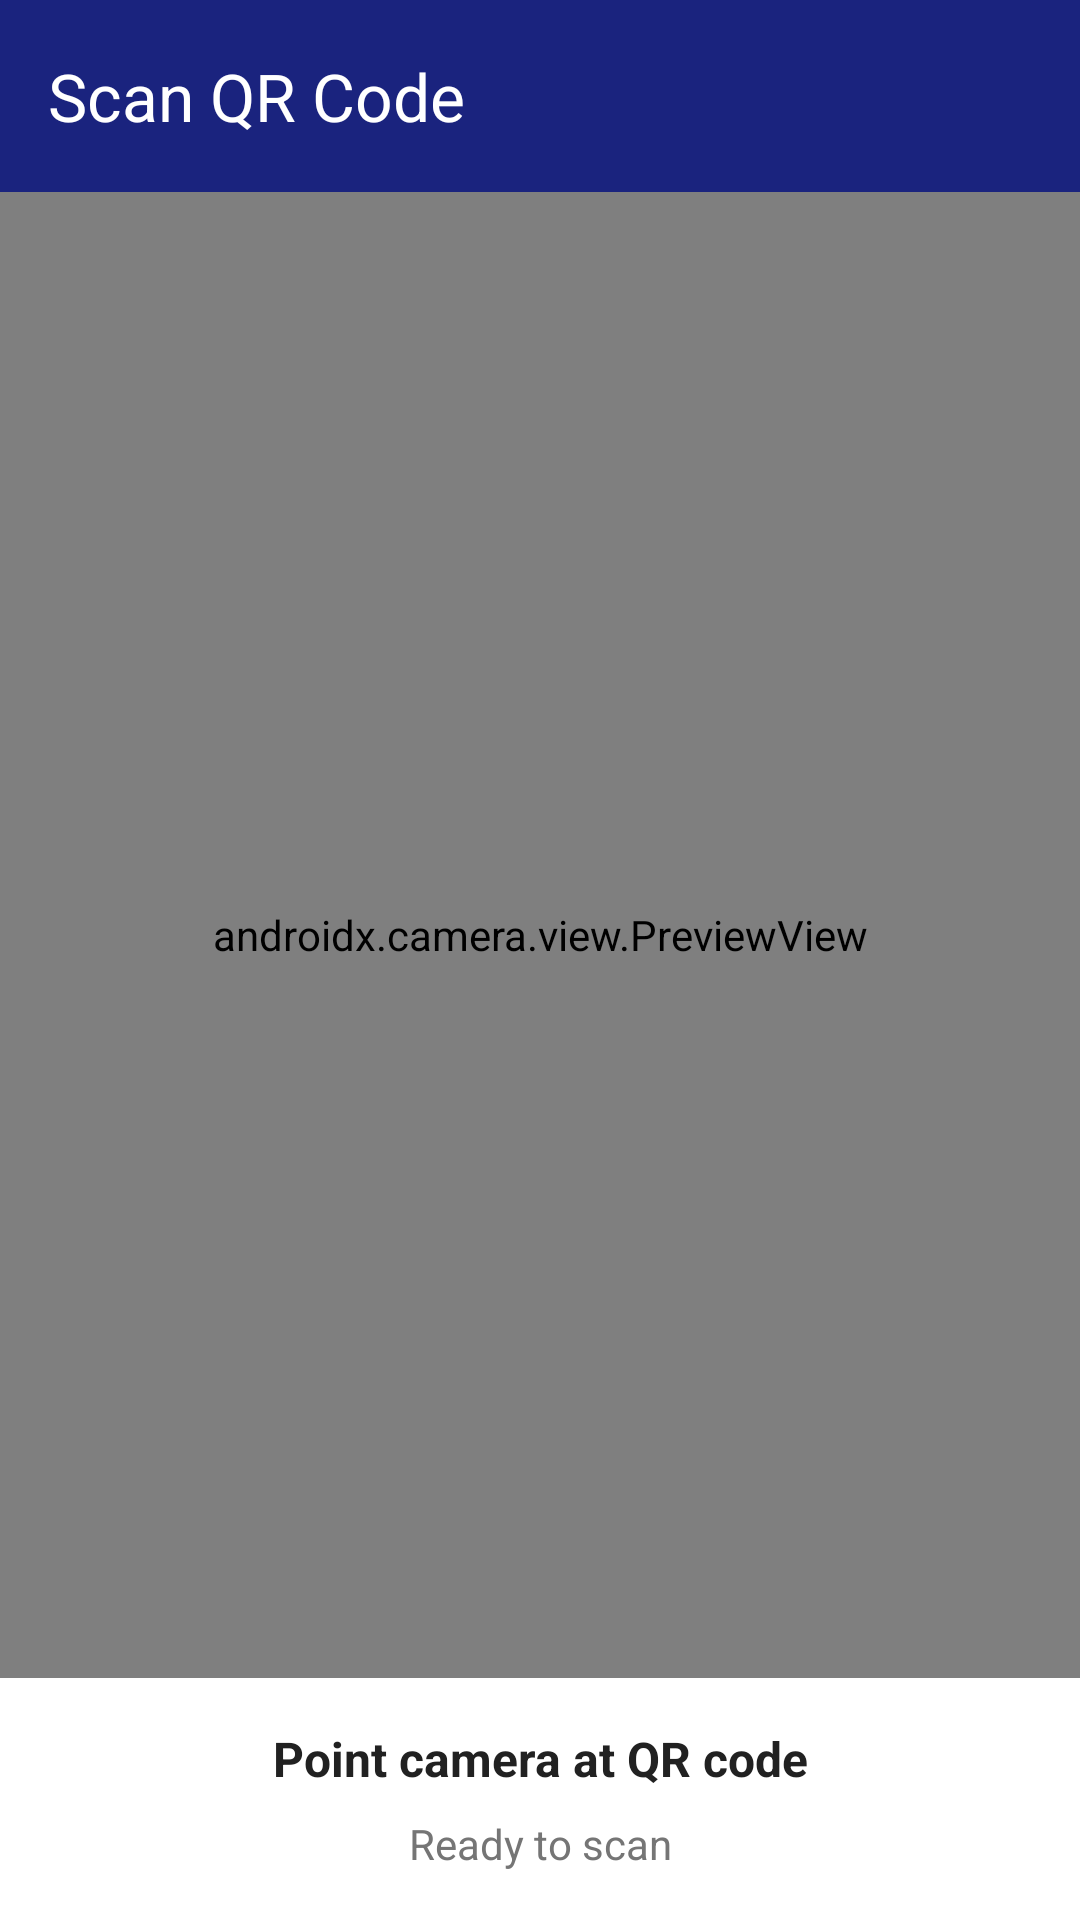

Write the Android layout XML for this screen, with the resource values it uses.
<!-- AndroidManifest.xml: activity theme Theme.QRyptEye -->
<!-- res/layout/activity_scan_qr.xml -->
<?xml version="1.0" encoding="utf-8"?>
<androidx.coordinatorlayout.widget.CoordinatorLayout xmlns:android="http://schemas.android.com/apk/res/android"
    xmlns:app="http://schemas.android.com/apk/res-auto"
    xmlns:tools="http://schemas.android.com/tools"
    android:layout_width="match_parent"
    android:layout_height="match_parent"
    android:background="@color/background"
    tools:context=".ui.ScanQRActivity">

    <com.google.android.material.appbar.AppBarLayout
        android:layout_width="match_parent"
        android:layout_height="wrap_content"
        android:theme="@style/ThemeOverlay.AppCompat.Dark.ActionBar">

        <com.google.android.material.appbar.MaterialToolbar
            android:id="@+id/toolbar"
            android:layout_width="match_parent"
            android:layout_height="?attr/actionBarSize"
            android:background="?attr/colorPrimary"
            app:navigationIcon="@drawable/ic_arrow_back"
            app:title="@string/scan_qr_title"
            app:titleTextColor="?attr/colorOnPrimary" />

    </com.google.android.material.appbar.AppBarLayout>

    <androidx.constraintlayout.widget.ConstraintLayout
        android:layout_width="match_parent"
        android:layout_height="match_parent"
        app:layout_behavior="@string/appbar_scrolling_view_behavior">

        
        <androidx.camera.view.PreviewView
            android:id="@+id/camera_preview"
            android:layout_width="match_parent"
            android:layout_height="0dp"
            app:layout_constraintBottom_toTopOf="@+id/scan_overlay"
            app:layout_constraintTop_toTopOf="parent" />

        
        <LinearLayout
            android:id="@+id/scan_overlay"
            android:layout_width="match_parent"
            android:layout_height="wrap_content"
            android:background="@color/surface"
            android:orientation="vertical"
            android:padding="16dp"
            app:layout_constraintBottom_toBottomOf="parent">

            <TextView
                android:layout_width="match_parent"
                android:layout_height="wrap_content"
                android:gravity="center"
                android:text="@string/point_camera_at_qr"
                android:textColor="@color/text_primary"
                android:textSize="16sp"
                android:textStyle="bold" />

            <TextView
                android:id="@+id/scan_status"
                android:layout_width="match_parent"
                android:layout_height="wrap_content"
                android:layout_marginTop="8dp"
                android:gravity="center"
                android:text="Ready to scan"
                android:textColor="@color/text_secondary"
                android:textSize="14sp" />

        </LinearLayout>

    </androidx.constraintlayout.widget.ConstraintLayout>

    
    <com.google.android.material.card.MaterialCardView
        android:id="@+id/decrypted_message_card"
        android:layout_width="match_parent"
        android:layout_height="wrap_content"
        android:layout_gravity="bottom"
        android:layout_margin="16dp"
        android:visibility="gone"
        app:cardBackgroundColor="@color/surface"
        app:cardCornerRadius="12dp"
        app:cardElevation="8dp">

        <LinearLayout
            android:layout_width="match_parent"
            android:layout_height="wrap_content"
            android:orientation="vertical"
            android:padding="20dp">

            <TextView
                android:layout_width="match_parent"
                android:layout_height="wrap_content"
                android:layout_marginBottom="16dp"
                android:gravity="center"
                android:text="@string/message_verified"
                android:textColor="@color/success"
                android:textSize="18sp"
                android:textStyle="bold" />

            <TextView
                android:id="@+id/decrypted_message_text"
                android:layout_width="match_parent"
                android:layout_height="wrap_content"
                android:layout_marginBottom="16dp"
                android:background="@color/background"
                android:padding="12dp"
                android:textColor="@color/text_primary"
                android:textSize="16sp" />

            <LinearLayout
                android:layout_width="match_parent"
                android:layout_height="wrap_content"
                android:orientation="horizontal">

                <com.google.android.material.button.MaterialButton
                    android:id="@+id/copy_message_button"
                    style="@style/Widget.Material3.Button.OutlinedButton"
                    android:layout_width="0dp"
                    android:layout_height="wrap_content"
                    android:layout_marginEnd="8dp"
                    android:layout_weight="1"
                    android:text="Copy" />

                <com.google.android.material.button.MaterialButton
                    android:id="@+id/close_message_button"
                    android:layout_width="0dp"
                    android:layout_height="wrap_content"
                    android:layout_marginStart="8dp"
                    android:layout_weight="1"
                    android:text="@string/ok" />

            </LinearLayout>

        </LinearLayout>

    </com.google.android.material.card.MaterialCardView>

</androidx.coordinatorlayout.widget.CoordinatorLayout>
<!-- resources referenced by this layout -->
<resources>
  <color name="background">#FAFAFA</color>
  <color name="success">#388E3C</color>
  <color name="surface">#FFFFFF</color>
  <color name="text_primary">#212121</color>
  <color name="text_secondary">#757575</color>
  <string name="message_verified">Message verified and decrypted successfully</string>
  <string name="ok">OK</string>
  <string name="point_camera_at_qr">Point camera at QR code</string>
  <string name="scan_qr_title">Scan QR Code</string>
  <style name="Theme.QRyptEye" parent="Theme.Material3.DayNight.NoActionBar">
          
          <item name="colorPrimary">@color/primary</item>
          <item name="colorPrimaryVariant">@color/primary_variant</item>
          <item name="colorOnPrimary">@color/on_primary</item>
          
          <item name="colorSecondary">@color/secondary</item>
          <item name="colorSecondaryVariant">@color/secondary_variant</item>
          <item name="colorOnSecondary">@color/on_secondary</item>
          
          <item name="android:statusBarColor">?attr/colorPrimaryVariant</item>
          
          <item name="android:colorBackground">@color/background</item>
          <item name="colorSurface">@color/surface</item>
          <item name="colorOnBackground">@color/on_background</item>
          <item name="colorOnSurface">@color/on_surface</item>
          
          <item name="colorError">@color/error</item>
          <item name="colorOnError">@color/on_error</item>
          
          <item name="popupMenuStyle">@style/PopupMenuStyle</item>
          <item name="actionOverflowMenuStyle">@style/PopupMenuStyle</item>
          <item name="android:actionOverflowButtonStyle">@style/ActionOverflowButtonStyle</item>
          <item name="android:popupMenuStyle">@style/PopupMenuStyle</item>
          <item name="android:itemTextAppearance">@style/PopupMenuItemText</item>
      </style>
  <color name="primary">#1A237E</color>
  <color name="primary_variant">#1565C0</color>
  <color name="on_primary">#FFFFFF</color>
  <color name="secondary">#00BCD4</color>
  <color name="secondary_variant">#0097A7</color>
  <color name="on_secondary">#000000</color>
  <color name="on_background">#212121</color>
  <color name="on_surface">#212121</color>
  <color name="error">#D32F2F</color>
  <color name="on_error">#FFFFFF</color>
  <style name="PopupMenuStyle" parent="Widget.Material3.PopupMenu">
          
          <item name="android:popupBackground">@color/menu_background</item>
          
          <item name="android:textColor">@color/menu_text</item>
          <item name="android:itemBackground">@color/menu_background</item>
      </style>
  <style name="ActionOverflowButtonStyle" parent="Widget.AppCompat.ActionButton.Overflow">
          <item name="android:src">@drawable/ic_more_vert</item>
          <item name="android:contentDescription">More options</item>
          <item name="android:background">?attr/selectableItemBackgroundBorderless</item>
          <item name="android:tint">@color/on_primary</item>
      </style>
  <style name="PopupMenuItemText" parent="TextAppearance.Material3.BodyLarge">
          <item name="android:textColor">@color/menu_text</item>
      </style>
  <color name="menu_background">#FFFFFF</color>
  <color name="menu_text">#000000</color>
  <!-- drawable ic_more_vert (drawable) -->
  <vector xmlns:android="http://schemas.android.com/apk/res/android"
      android:width="24dp"
      android:height="24dp"
      android:viewportWidth="24"
      android:viewportHeight="24"
      android:tint="?attr/colorOnPrimary">
    <path
        android:fillColor="@android:color/white"
        android:pathData="M12,8c1.1,0 2,-0.9 2,-2s-0.9,-2 -2,-2 -2,0.9 -2,2 0.9,2 2,2zM12,10c-1.1,0 -2,0.9 -2,2s0.9,2 2,2 2,-0.9 2,-2 -0.9,-2 -2,-2zM12,16c-1.1,0 -2,0.9 -2,2s0.9,2 2,2 2,-0.9 2,-2 -0.9,-2 -2,-2z"/>
  </vector>
</resources>
